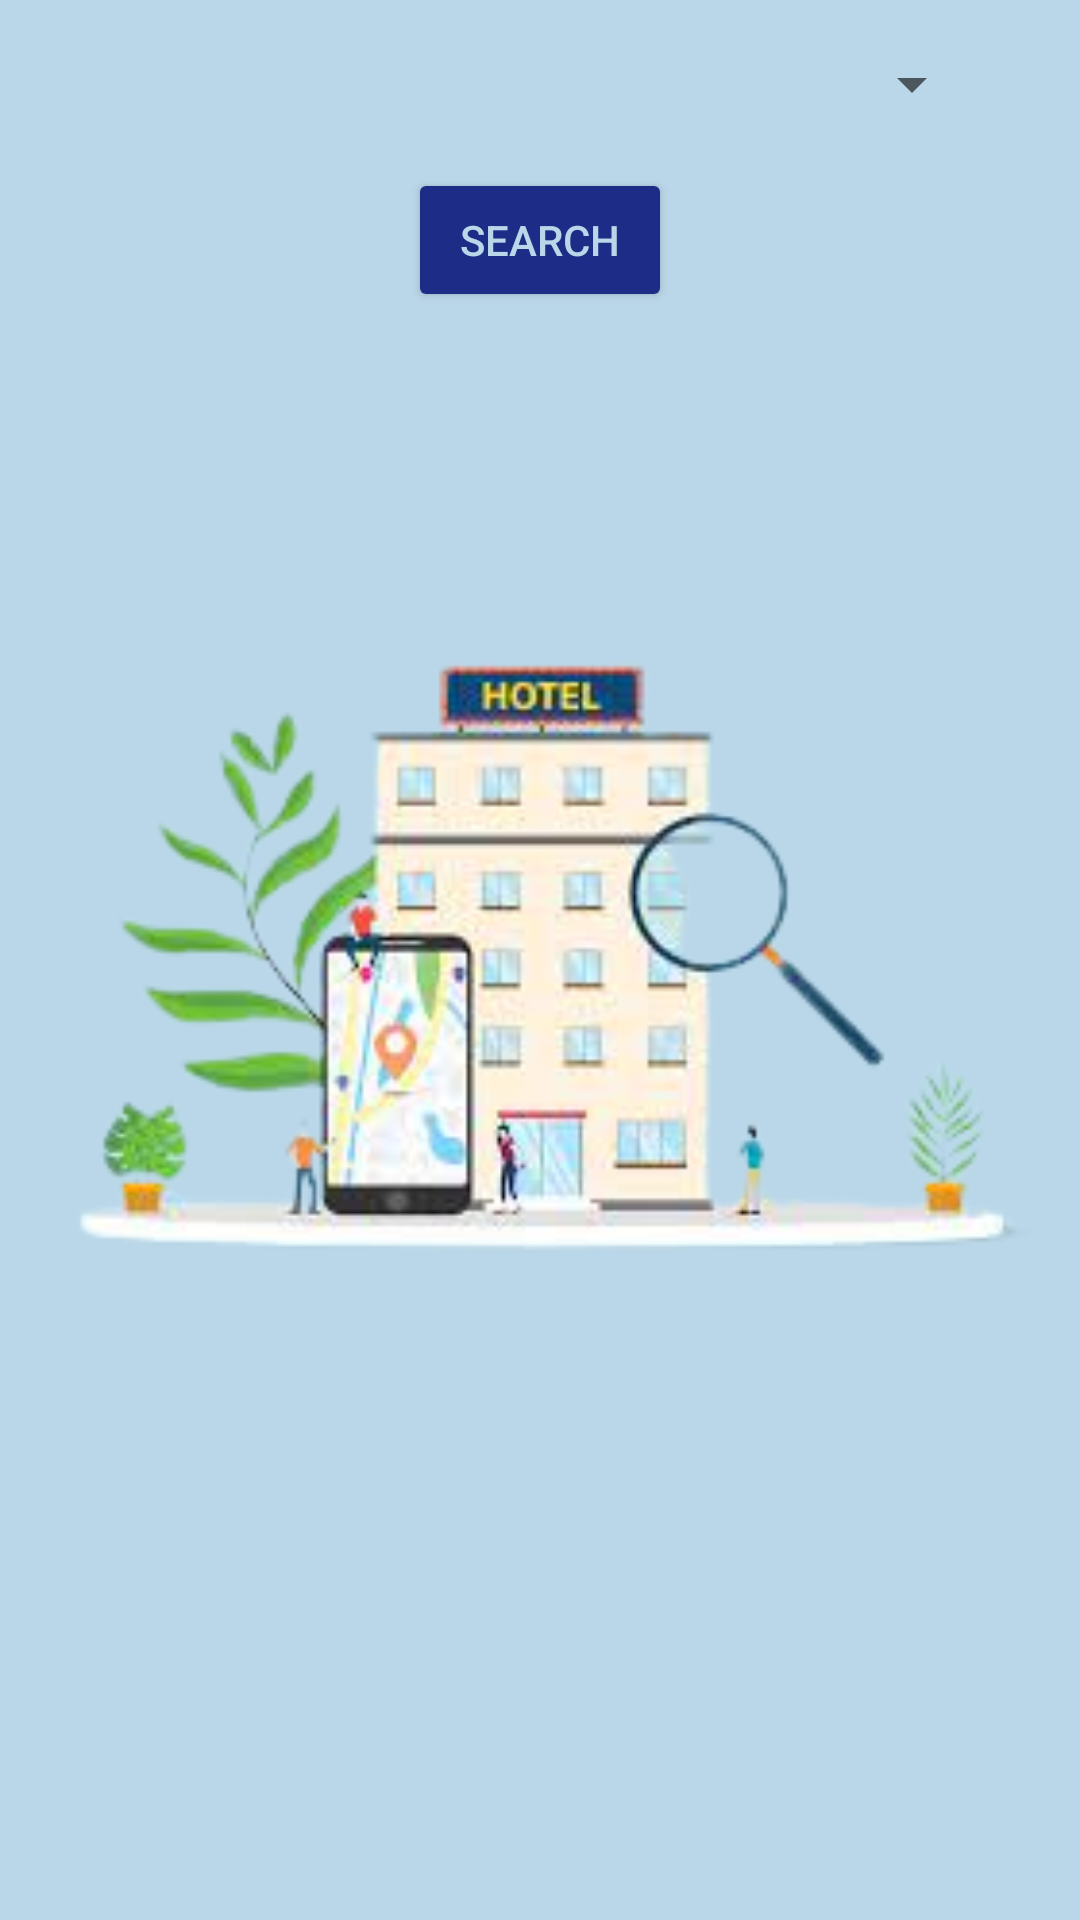

Android layout source for this screen:
<!-- AndroidManifest.xml: application theme Theme.Mopile_Project -->
<!-- res/layout/activity_search.xml -->
<?xml version="1.0" encoding="utf-8"?>
<androidx.constraintlayout.widget.ConstraintLayout xmlns:android="http://schemas.android.com/apk/res/android"
    xmlns:app="http://schemas.android.com/apk/res-auto"
    xmlns:tools="http://schemas.android.com/tools"
    android:layout_width="match_parent"
    android:layout_height="match_parent"
    android:background="@color/secondary2"
    tools:context=".SearchActivity">

    <RelativeLayout
        android:layout_width="match_parent"
        android:layout_height="match_parent"
        tools:context=".SearchActivity">

        <Spinner
            android:id="@+id/hotelSpinner"
            android:layout_width="match_parent"
            android:layout_height="wrap_content"
            android:layout_marginTop="16dp"
            android:layout_marginHorizontal="32dp"
            android:spinnerMode="dropdown" />

        <Button
            android:id="@+id/searchButton"
            android:layout_width="wrap_content"
            android:layout_height="wrap_content"
            android:layout_below="@id/hotelSpinner"
            android:layout_centerHorizontal="true"
            android:layout_marginTop="16dp"
            android:backgroundTint="#1C2C87"
            android:textColor="#BAD7E9"
            android:text="Search" />

        <ImageView
            android:id="@+id/imageView"
            android:layout_width="match_parent"
            android:layout_height="match_parent"
            app:srcCompat="@drawable/sse" />

    </RelativeLayout>


</androidx.constraintlayout.widget.ConstraintLayout>
<!-- resources referenced by this layout -->
<resources>
  <color name="secondary2">#BAD7E9</color>
  <!-- drawable sse: png bitmap (drawable, 54733 bytes) -->
  <style name="Theme.Mopile_Project" parent="Theme.MaterialComponents.DayNight.DarkActionBar">
          
          <item name="colorPrimary">@color/purple_500</item>
          <item name="colorPrimaryVariant">@color/purple_700</item>
          <item name="colorOnPrimary">@color/white</item>
          
          <item name="colorSecondary">@color/teal_200</item>
          <item name="colorSecondaryVariant">@color/teal_700</item>
          <item name="colorOnSecondary">@color/black</item>
          
          <item name="android:statusBarColor">?attr/colorPrimaryVariant</item>
          
      </style>
  <color name="purple_500">#FF6200EE</color>
  <color name="purple_700">#FF3700B3</color>
  <color name="white">#FFFFFFFF</color>
  <color name="teal_200">#FF03DAC5</color>
  <color name="teal_700">#FF018786</color>
  <color name="black">#FF000000</color>
</resources>
